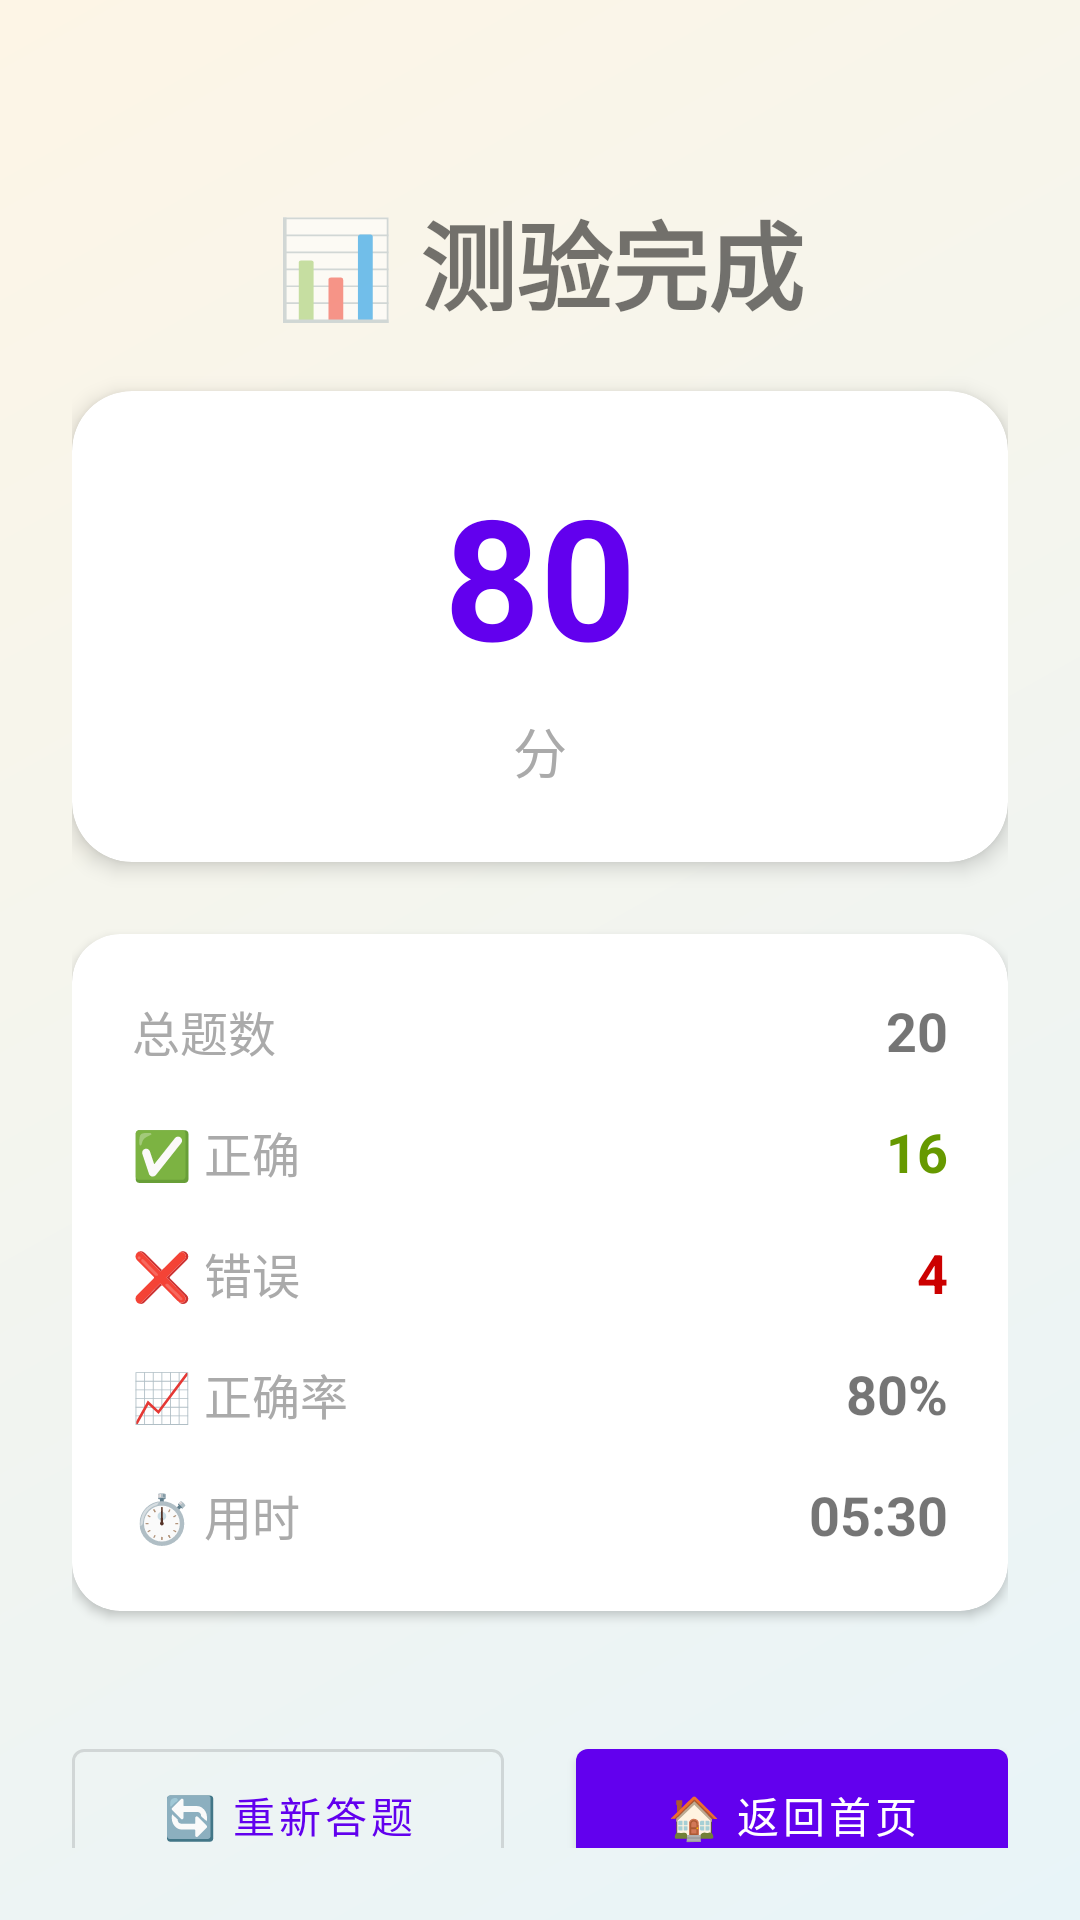

This screen was rendered from an Android layout file. Write that file and the resources it references.
<!-- AndroidManifest.xml: application theme Theme.Poetry -->
<!-- res/layout/fragment_quiz_result.xml -->
<?xml version="1.0" encoding="utf-8"?>
<LinearLayout xmlns:android="http://schemas.android.com/apk/res/android"
        xmlns:app="http://schemas.android.com/apk/res-auto"
        android:layout_width="match_parent"
        android:layout_height="match_parent"
        android:orientation="vertical"
        android:padding="24dp"
        android:gravity="center_horizontal"
        android:background="@drawable/bg_learning_scene">

    
    <TextView
            android:layout_width="wrap_content"
            android:layout_height="wrap_content"
            android:text="📊 测验完成"
            android:textSize="32sp"
            android:textStyle="bold"
            android:layout_marginTop="40dp"
            android:layout_marginBottom="20dp" />

    
    <com.google.android.material.card.MaterialCardView
            android:layout_width="match_parent"
            android:layout_height="wrap_content"
            app:cardCornerRadius="20dp"
            app:cardElevation="4dp"
            android:layout_marginBottom="24dp">

        <LinearLayout
                android:layout_width="match_parent"
                android:layout_height="wrap_content"
                android:orientation="vertical"
                android:padding="24dp"
                android:gravity="center">

            
            <TextView
                    android:id="@+id/tvScore"
                    android:layout_width="wrap_content"
                    android:layout_height="wrap_content"
                    android:text="80"
                    android:textSize="56sp"
                    android:textStyle="bold"
                    android:textColor="@color/purple_500" />

            <TextView
                    android:layout_width="wrap_content"
                    android:layout_height="wrap_content"
                    android:text="分"
                    android:textSize="18sp"
                    android:layout_marginTop="8dp"
                    android:textColor="@android:color/darker_gray" />
        </LinearLayout>
    </com.google.android.material.card.MaterialCardView>

    
    <com.google.android.material.card.MaterialCardView
            android:layout_width="match_parent"
            android:layout_height="wrap_content"
            app:cardCornerRadius="16dp"
            app:cardElevation="2dp"
            android:layout_marginBottom="24dp">

        <LinearLayout
                android:layout_width="match_parent"
                android:layout_height="wrap_content"
                android:orientation="vertical"
                android:padding="20dp">

            
            <LinearLayout
                    android:layout_width="match_parent"
                    android:layout_height="wrap_content"
                    android:orientation="horizontal"
                    android:layout_marginBottom="16dp">

                <TextView
                        android:layout_width="0dp"
                        android:layout_height="wrap_content"
                        android:layout_weight="1"
                        android:text="总题数"
                        android:textSize="16sp"
                        android:textColor="@android:color/darker_gray" />

                <TextView
                        android:id="@+id/tvTotalQuestions"
                        android:layout_width="wrap_content"
                        android:layout_height="wrap_content"
                        android:text="20"
                        android:textSize="18sp"
                        android:textStyle="bold" />
            </LinearLayout>

            
            <LinearLayout
                    android:layout_width="match_parent"
                    android:layout_height="wrap_content"
                    android:orientation="horizontal"
                    android:layout_marginBottom="16dp">

                <TextView
                        android:layout_width="0dp"
                        android:layout_height="wrap_content"
                        android:layout_weight="1"
                        android:text="✅ 正确"
                        android:textSize="16sp"
                        android:textColor="@android:color/darker_gray" />

                <TextView
                        android:id="@+id/tvCorrectCount"
                        android:layout_width="wrap_content"
                        android:layout_height="wrap_content"
                        android:text="16"
                        android:textSize="18sp"
                        android:textStyle="bold"
                        android:textColor="@android:color/holo_green_dark" />
            </LinearLayout>

            
            <LinearLayout
                    android:layout_width="match_parent"
                    android:layout_height="wrap_content"
                    android:orientation="horizontal"
                    android:layout_marginBottom="16dp">

                <TextView
                        android:layout_width="0dp"
                        android:layout_height="wrap_content"
                        android:layout_weight="1"
                        android:text="❌ 错误"
                        android:textSize="16sp"
                        android:textColor="@android:color/darker_gray" />

                <TextView
                        android:id="@+id/tvWrongCount"
                        android:layout_width="wrap_content"
                        android:layout_height="wrap_content"
                        android:text="4"
                        android:textSize="18sp"
                        android:textStyle="bold"
                        android:textColor="@android:color/holo_red_dark" />
            </LinearLayout>

            
            <LinearLayout
                    android:layout_width="match_parent"
                    android:layout_height="wrap_content"
                    android:orientation="horizontal"
                    android:layout_marginBottom="16dp">

                <TextView
                        android:layout_width="0dp"
                        android:layout_height="wrap_content"
                        android:layout_weight="1"
                        android:text="📈 正确率"
                        android:textSize="16sp"
                        android:textColor="@android:color/darker_gray" />

                <TextView
                        android:id="@+id/tvAccuracy"
                        android:layout_width="wrap_content"
                        android:layout_height="wrap_content"
                        android:text="80%"
                        android:textSize="18sp"
                        android:textStyle="bold" />
            </LinearLayout>

            
            <LinearLayout
                    android:layout_width="match_parent"
                    android:layout_height="wrap_content"
                    android:orientation="horizontal">

                <TextView
                        android:layout_width="0dp"
                        android:layout_height="wrap_content"
                        android:layout_weight="1"
                        android:text="⏱️ 用时"
                        android:textSize="16sp"
                        android:textColor="@android:color/darker_gray" />

                <TextView
                        android:id="@+id/tvTimeSpent"
                        android:layout_width="wrap_content"
                        android:layout_height="wrap_content"
                        android:text="05:30"
                        android:textSize="18sp"
                        android:textStyle="bold" />
            </LinearLayout>
        </LinearLayout>
    </com.google.android.material.card.MaterialCardView>

    
    <LinearLayout
            android:layout_width="match_parent"
            android:layout_height="wrap_content"
            android:orientation="horizontal"
            android:layout_marginTop="16dp">

        <com.google.android.material.button.MaterialButton
                android:id="@+id/btnRestart"
                style="@style/Widget.MaterialComponents.Button.OutlinedButton"
                android:layout_width="0dp"
                android:layout_height="56dp"
                android:layout_weight="1"
                android:layout_marginEnd="12dp"
                android:text="🔄 重新答题"
                android:textSize="14sp" />

        <com.google.android.material.button.MaterialButton
                android:id="@+id/btnExit"
                android:layout_width="0dp"
                android:layout_height="56dp"
                android:layout_weight="1"
                android:layout_marginStart="12dp"
                android:text="🏠 返回首页"
                android:textSize="14sp" />
    </LinearLayout>

</LinearLayout>
<!-- resources referenced by this layout -->
<resources>
  <color name="purple_500">#FF6200EE</color>
  <!-- drawable bg_learning_scene (drawable) -->
  <?xml version="1.0" encoding="utf-8"?>
  <shape xmlns:android="http://schemas.android.com/apk/res/android">
      <gradient
          android:startColor="#E8F4F8"
          android:endColor="#FDF5E6"
          android:angle="135" />
  </shape>
  <style name="Theme.Poetry" parent="Theme.MaterialComponents.DayNight.NoActionBar">
          <item name="colorPrimary">@color/purple_500</item>
          <item name="colorPrimaryVariant">@color/purple_700</item>
          <item name="colorOnPrimary">@color/white</item>
          <item name="colorSecondary">@color/teal_200</item>
          <item name="colorSecondaryVariant">@color/teal_700</item>
          <item name="colorOnSecondary">@color/black</item>
          <item name="android:statusBarColor">?attr/colorPrimaryVariant</item>
          <item name="android:navigationBarColor">@android:color/white</item>
          <item name="toolbarStyle">@style/Widget.MaterialComponents.Toolbar.Primary</item>
          <item name="materialCardViewStyle">@style/Widget.MaterialComponents.CardView</item>
      </style>
  <color name="purple_700">#FF3700B3</color>
  <color name="white">#FFFFFFFF</color>
  <color name="teal_200">#FF03DAC5</color>
  <color name="teal_700">#FF018786</color>
  <color name="black">#FF000000</color>
</resources>
